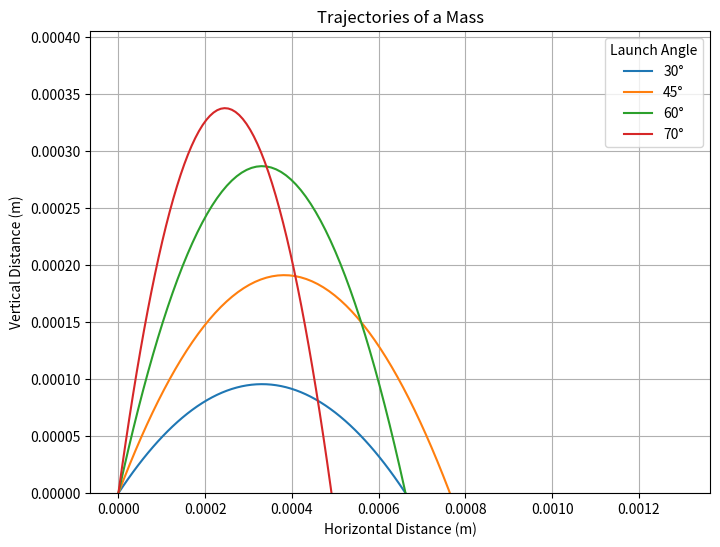

Python code for this plot:
# This code simulates the projectile motion of an object launched by a spring 
# mechanism at various angles. It begins by defining the initial velocity of the 
# projectile based on the properties of the spring system. Using this velocity and 
# gravitational acceleration, the code calculates the trajectory of the projectile 
# for different launch angles. The trajectory is determined by calculating the 
# height of the projectile at various horizontal distances using the kinematic 
# equations of motion. Finally, the code generates a plot showing the trajectories 
# of the projectile for each launch angle, providing a visual representation
# how the angle affects the range and height of the projectile.

import numpy as np
import matplotlib.pyplot as plt

def initial_velocity(spring_constant, mass, spring_displacement):
    """
    Calculate initial velocity of the projectile.

    Args:
        spring_constant (float): Spring constant in N/m.
        mass (float): Mass of the object in kg.
        spring_displacement (float): Displacement of the spring in meters.

    Returns:
        float: Initial velocity of the projectile in m/s.
    """
    return np.sqrt(spring_constant * spring_displacement / mass)

def calculate_height(x, theta, initial_velocity):
    """
    Calculate height of the projectile at a given horizontal distance.

    Args:
        x (numpy.ndarray): Array of horizontal distances in meters.
        theta (float): Launch angle in radians.
        initial_velocity (float): Initial velocity of the projectile in m/s.

    Returns:
        numpy.ndarray: Array of vertical heights corresponding to the given horizontal distances.
    """
    return (np.tan(theta) * x - 
            (9.81 * x**2) / 
            (2 * (initial_velocity**2) * np.cos(theta)**2))

def maximum_distance(initial_velocity_values, theta, gravitational_acceleration): 
    """
    Calculate the maximum horizontal distance of the projectile.

    Args:
        initial_velocity_values (float): Initial velocity of the projectile in m/s.
        theta (float): Launch angle in radians.
        gravitational_acceleration (float): Acceleration due to gravity in m/s^2.

    Returns:
        float: Maximum horizontal distance of the projectile in meters.
    """
    return (initial_velocity_values**2 * np.sin(2 * theta)) / gravitational_acceleration

def x_values(maximum_distance):
    """
    Generate an array of x-values for plotting.

    Args:
        maximum_distance (float): Maximum horizontal distance of the projectile in meters.

    Returns:
        numpy.ndarray: Array of x-values.
    """
    return np.linspace(0, maximum_distance * 1.7, 100)

def calculate_projectile_motion(spring_constant, mass, spring_displacement, theta_degrees):
    """
    Calculate and plot the projectile motion.

    Args:
        spring_constant (float): Spring constant in N/m.
        mass (float): Mass of the object in kg.
        spring_displacement (float): Displacement of the spring in meters.
        theta_degrees (list): List of launch angles in degrees.
    """
    gravitational_acceleration = 9.81  # acceleration due to gravity (m/s^2)
    theta_radians = np.deg2rad(theta_degrees)

    plt.figure(figsize=(8, 6))  # Set figure size
    for theta_rad in theta_radians:
        initial_velocity_values = initial_velocity(spring_constant, mass, spring_displacement)
        max_dist = maximum_distance(initial_velocity_values, theta_rad, gravitational_acceleration)
        y_values = calculate_height(x_values(max_dist), theta_rad, initial_velocity_values)
        plt.plot(x_values(max_dist), y_values, label=f'{round(np.rad2deg(theta_rad))}°')

    plt.title('Trajectories of a Mass')
    plt.xlabel('Horizontal Distance (m)')
    plt.ylabel('Vertical Distance (m)')
    plt.ylim(0, max(y_values) * 1.2)  # Set y-axis limits from 0 to maximum y-value
    plt.legend(title='Launch Angle')
    plt.grid(True)
    plt.show()

if __name__ == "__main__":
    spring_constant = 3  # N/m
    mass = 8  # kg
    spring_displacement = 20 / 1000  # convert mm to m
    theta_degrees = [30, 45, 60, 70]
    calculate_projectile_motion(spring_constant, mass, spring_displacement, theta_degrees)
